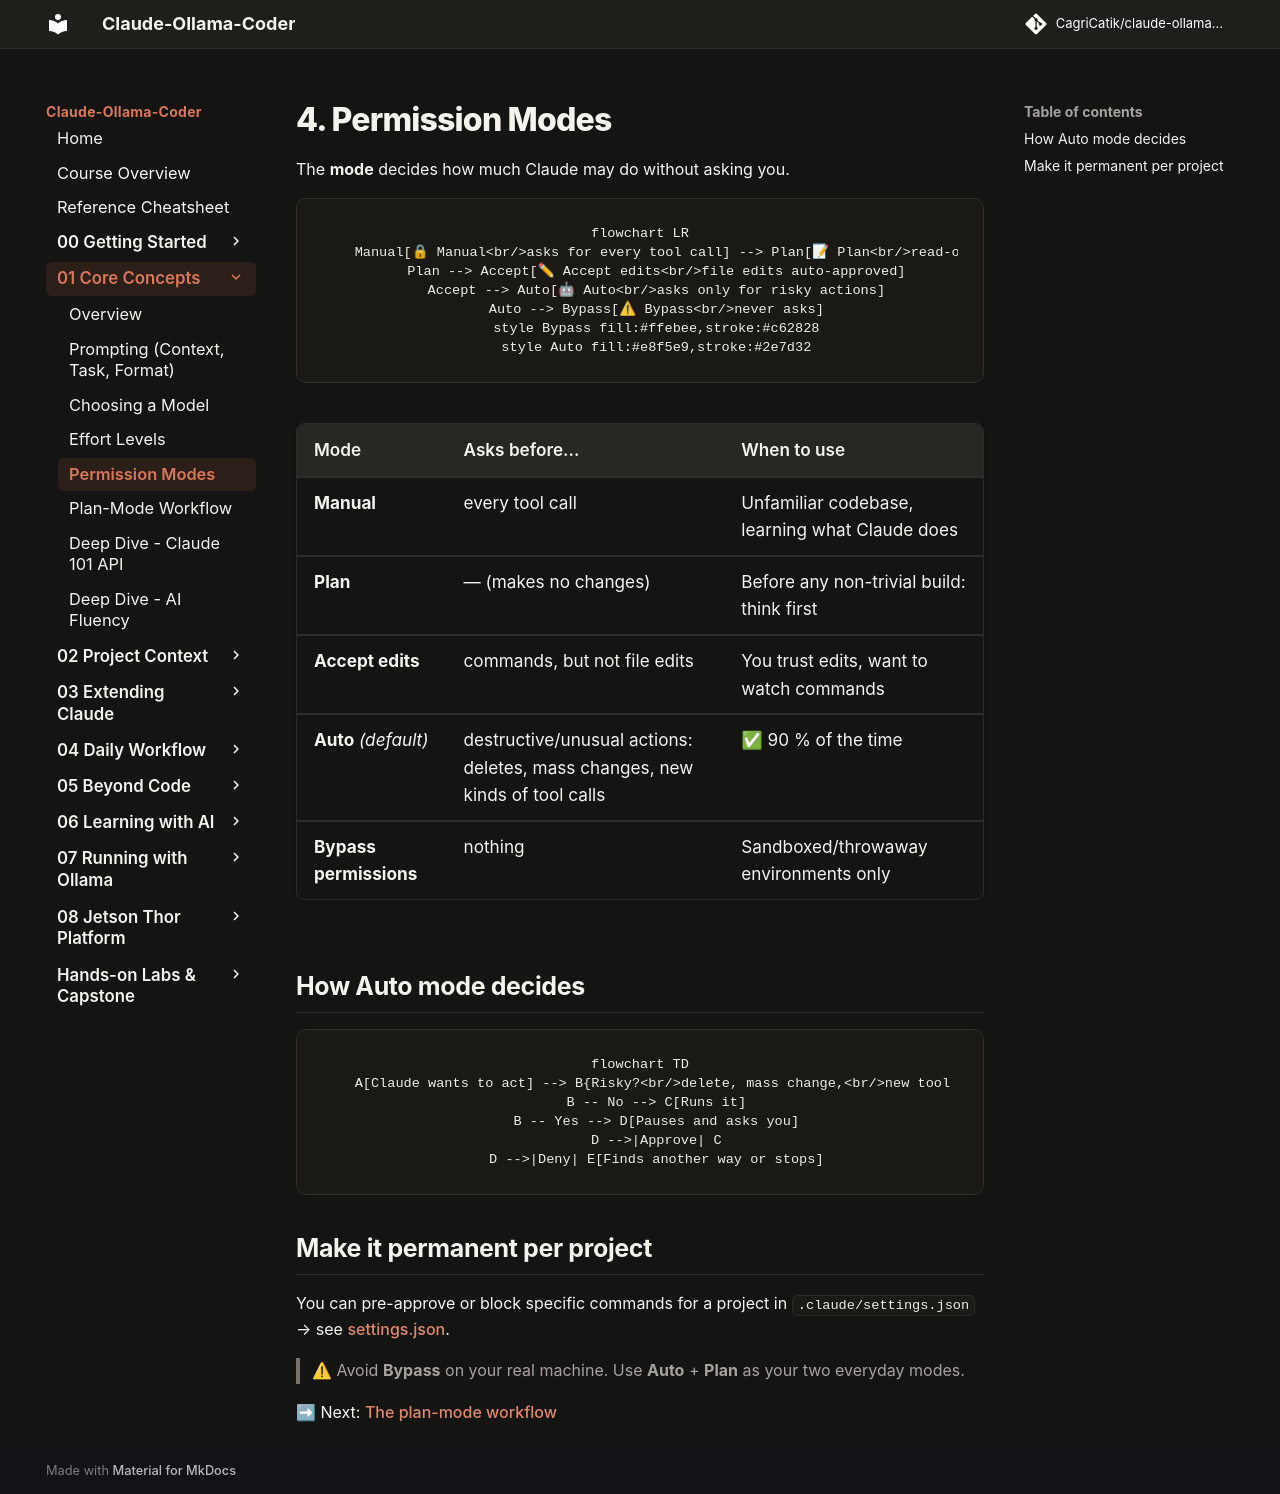

repository: CagriCatik/claude-ollama-coder · page: tutorials/01-core-concepts/04-permission-modes/index.html · generator: mkdocs

# 4. Permission Modes

The **mode** decides how much Claude may do without asking you.

```mermaid
flowchart LR
    Manual[🔒 Manual<br/>asks for every tool call] --> Plan[📝 Plan<br/>read-only, writes a plan]
    Plan --> Accept[✏ Accept edits<br/>file edits auto-approved]
    Accept --> Auto[🤖 Auto<br/>asks only for risky actions]
    Auto --> Bypass[⚠ Bypass<br/>never asks]
    style Bypass fill:#ffebee,stroke:#c62828
    style Auto fill:#e8f5e9,stroke:#2e7d32
```

| Mode | Asks before… | When to use |
|---|---|---|
| **Manual** | every tool call | Unfamiliar codebase, learning what Claude does |
| **Plan** | — (makes no changes) | Before any non-trivial build: think first |
| **Accept edits** | commands, but not file edits | You trust edits, want to watch commands |
| **Auto** *(default)* | destructive/unusual actions: deletes, mass changes, new kinds of tool calls | ✅ 90 % of the time |
| **Bypass permissions** | nothing | Sandboxed/throwaway environments only |

## How Auto mode decides

```mermaid
flowchart TD
    A[Claude wants to act] --> B{Risky?<br/>delete, mass change,<br/>new tool type}
    B -- No --> C[Runs it]
    B -- Yes --> D[Pauses and asks you]
    D -->|Approve| C
    D -->|Deny| E[Finds another way or stops]
```

## Make it permanent per project
You can pre-approve or block specific commands for a project in `.claude/settings.json` → see [settings.json](../02-project-context/03-settings-json.md).

> ⚠ Avoid **Bypass** on your real machine. Use **Auto** + **Plan** as your two everyday modes.

➡ Next: [The plan-mode workflow](05-plan-mode-workflow.md)
